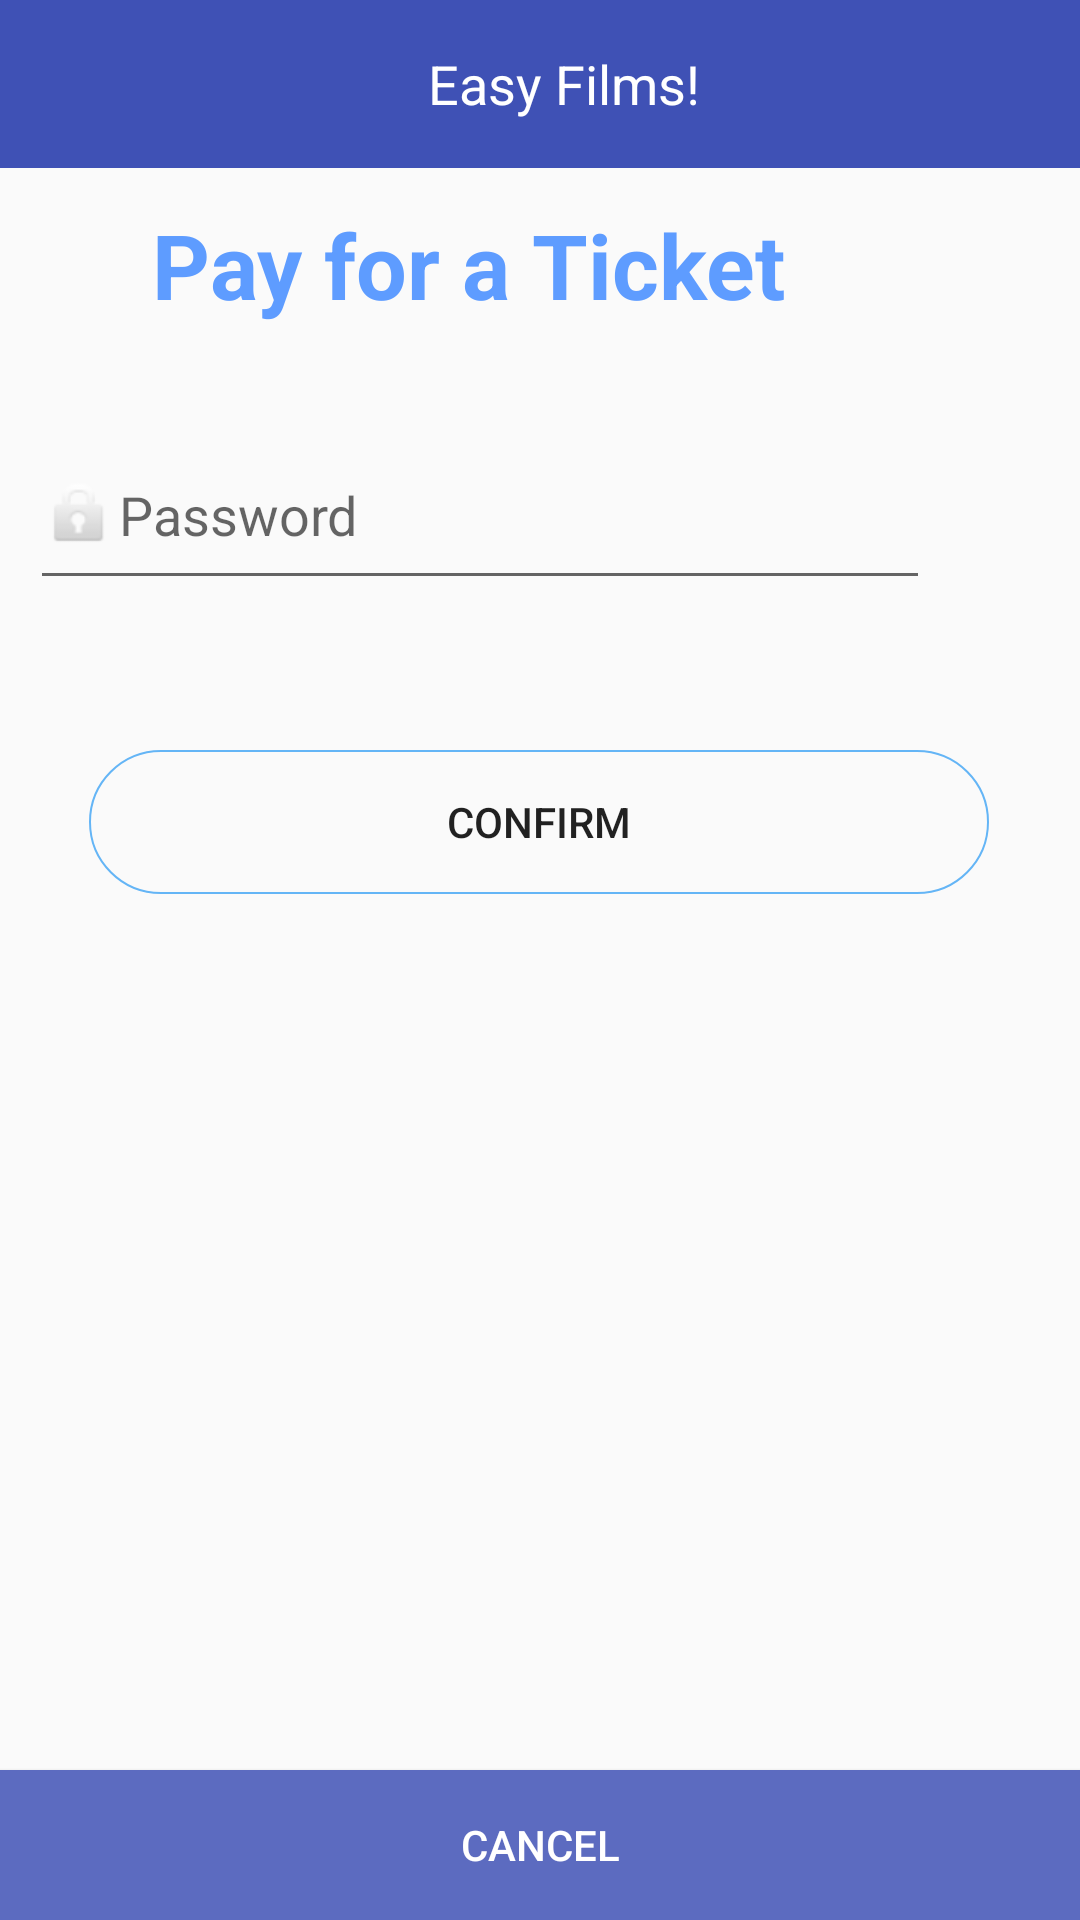

Layout XML and referenced resources for this Android screen:
<!-- AndroidManifest.xml: application theme AppTheme -->
<!-- res/layout/activity_pay.xml -->
<?xml version="1.0" encoding="utf-8"?>
<androidx.constraintlayout.widget.ConstraintLayout xmlns:android="http://schemas.android.com/apk/res/android"
    xmlns:app="http://schemas.android.com/apk/res-auto"
    xmlns:tools="http://schemas.android.com/tools"
    android:layout_width="match_parent"
    android:layout_height="match_parent"
    tools:context=".PayActivity">

    <include
        android:id="@+id/nav"
        layout="@layout/navigation" />


    <TextView
        android:id="@+id/payment"
        android:layout_width="288dp"
        android:layout_height="48dp"
        android:layout_marginTop="68dp"
        android:layout_marginEnd="60dp"
        android:layout_marginRight="60dp"
        android:gravity="center_horizontal"
        android:text="Pay for a Ticket"
        android:textColor="#ff5e9cff"
        android:textSize="30dp"
        android:textStyle="bold"
        app:layout_constraintEnd_toEndOf="parent"
        app:layout_constraintTop_toTopOf="parent" />


    <EditText
        android:id="@+id/password"
        android:layout_width="300dp"
        android:layout_height="60dp"
        android:layout_gravity="center"
        android:layout_marginTop="140dp"
        android:layout_marginEnd="50dp"
        android:layout_marginRight="50dp"
        android:drawableLeft="@android:drawable/ic_lock_idle_lock"
        android:hint="@string/prompt_password"
        android:imeActionId="6"
        android:imeActionLabel="@string/action_sign_in_short"
        android:imeOptions="actionUnspecified"
        android:inputType="textPassword"
        android:maxLines="1"
        android:singleLine="true"
        app:layout_constraintEnd_toEndOf="parent"
        app:layout_constraintTop_toTopOf="parent" />

    <Button
        android:id="@+id/payconfirm"
        android:layout_width="300dp"
        android:layout_height="wrap_content"
        android:layout_marginStart="1dp"
        android:layout_marginLeft="1dp"
        android:layout_marginTop="250dp"
        android:layout_marginEnd="1dp"
        android:layout_marginRight="1dp"
        android:background="@drawable/button_bg_style"
        android:text="confirm"
        app:layout_constraintEnd_toEndOf="parent"
        app:layout_constraintHorizontal_bias="0.497"
        app:layout_constraintStart_toStartOf="parent"
        app:layout_constraintTop_toTopOf="parent" />

    <Button
        android:id="@+id/pay_back"
        android:layout_width="fill_parent"
        android:layout_height="50dp"
        android:background="#5C6BC0"
        android:text="Cancel"
        android:textColor="#FFFFFF"
        app:layout_constraintBottom_toBottomOf="parent"
        app:layout_constraintEnd_toEndOf="parent"
        app:layout_constraintHorizontal_bias="1.0"
        app:layout_constraintStart_toStartOf="parent" />

</androidx.constraintlayout.widget.ConstraintLayout>
<!-- res/layout/navigation.xml (included above) -->
<?xml version="1.0" encoding="utf-8"?>
<LinearLayout xmlns:android="http://schemas.android.com/apk/res/android"
    xmlns:app="http://schemas.android.com/apk/res-auto"
    android:layout_width="match_parent"
    android:layout_height="match_parent"
    android:orientation="vertical">

    <androidx.appcompat.widget.Toolbar
        android:id="@+id/main_toolbar"
        android:layout_width="match_parent"
        android:layout_height="wrap_content"
        android:minHeight="?attr/actionBarSize"
        android:background="?attr/colorPrimary"
        app:theme="@style/MyCustomToolBarStyle">

        <TextView
            android:id="@+id/toolbar_title"
            android:text="Easy Films!"
            android:textColor="#FFFFFF"
            android:layout_width="match_parent"
            android:layout_height="wrap_content"
            android:gravity="center"
            android:textSize="18sp"/>

    </androidx.appcompat.widget.Toolbar>


</LinearLayout>
<!-- resources referenced by this layout -->
<resources>
  <!-- drawable button_bg_style (drawable) -->
  <?xml version="1.0" encoding="utf-8"?>
  <shape xmlns:android="http://schemas.android.com/apk/res/android"
      android:shape="rectangle">
      
      <solid android:color="@android:color/transparent" />
      
      
      <corners android:radius="30dip" />
      
      <stroke android:width="2px" android:color="#64B5F6" />
  </shape>
  <string name="action_sign_in_short">Sign in</string>
  <string name="prompt_password">Password</string>
  <style name="MyCustomToolBarStyle" parent="ThemeOverlay.AppCompat.Light">
          <item name="android:textColorPrimary">@android:color/white</item>
          <item name="android:textColorSecondary">@android:color/white</item>
          <item name="android:textColor">@android:color/white</item>
      </style>
  <style name="AppTheme" parent="Theme.AppCompat.Light.NoActionBar">
          
          <item name="colorPrimary">@color/colorPrimary</item>
          <item name="colorPrimaryDark">@color/colorPrimaryDark</item>
          <item name="colorAccent">@color/colorAccent</item>
            </style>
  <color name="colorPrimary">#3f51b5</color>
  <color name="colorPrimaryDark">#283593</color>
  <color name="colorAccent">#FF4081</color>
</resources>
